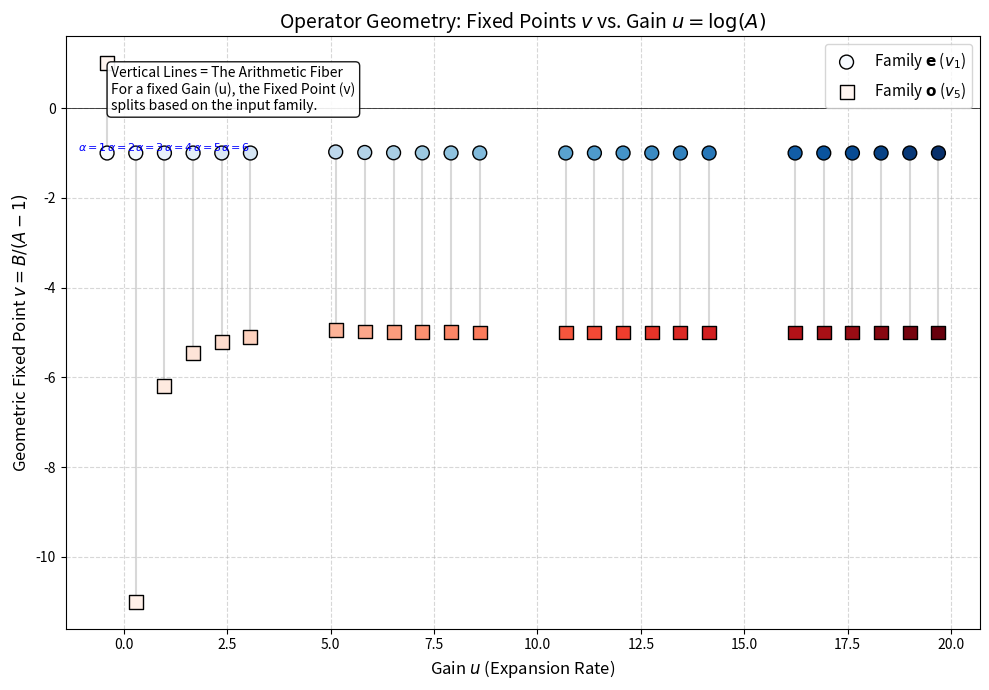

The matplotlib source for this figure:
import numpy as np
import matplotlib.pyplot as plt
import math

# ==========================================
# 1. Mathematical Definitions
# ==========================================

def calculate_geometry(alpha, p):
    """
    Computes the Operator Geometry (u, v) for a given (alpha, p).
    Returns:
        u: Gain (log A)
        v_e: Fixed point for family e
        v_o: Fixed point for family o
    """
    # 1. Calculate K and q_p
    # K = (2^(alpha + 6p) - 3) * 4^p
    K = (2**(alpha + 6*p) - 3) * (4**p)
    q_p = (4**p - 1) // 3

    # 2. Calculate Slope A
    # A = 1 + K/3
    A = 1 + K/3.0

    # 3. Calculate Offsets B_epsilon
    # B_1 (Family e) = 4*q_p - K/3
    B_e = 4*q_p - K/3.0

    # B_5 (Family o) = 10*q_p - 2 - 5*K/3
    B_o = 10*q_p - 2 - 5*K/3.0

    # 4. Calculate Coordinates (u, v)
    if A <= 0: return None, None, None # Filter degenerate cases if any (usually A > 0)
    if A == 1: return None, None, None # Singularity

    u = math.log(A)

    # Fixed point v = B / (A - 1)
    v_e = B_e / (A - 1)
    v_o = B_o / (A - 1)

    return u, v_e, v_o

# ==========================================
# 2. Generate Data
# ==========================================

alphas = range(1, 7) # Standard table alphas 1..6
ps = range(0, 4)     # Column lifts 0..3

data = []

for p in ps:
    for alpha in alphas:
        u, v_e, v_o = calculate_geometry(alpha, p)
        if u is not None:
            data.append({
                'p': p,
                'alpha': alpha,
                'u': u,
                'v_e': v_e,
                'v_o': v_o
            })

# ==========================================
# 3. Plotting
# ==========================================

plt.figure(figsize=(10, 7))

# Extract lists for plotting
us = [d['u'] for d in data]
ves = [d['v_e'] for d in data]
vos = [d['v_o'] for d in data]

# 1. Draw the "Vertical Fibers" (connecting v_e and v_o for same parameters)
# This visually proves Lemma 18 (The Arithmetic Fiber)
for i in range(len(data)):
    plt.plot([us[i], us[i]], [ves[i], vos[i]], color='gray', linestyle='-', alpha=0.3, zorder=1)

# 2. Scatter points
# Family e (Blue Circles)
scatter_e = plt.scatter(us, ves, c=us, cmap='Blues', marker='o',
                        s=100, edgecolors='black', label='Family $\mathbf{e}$ ($v_1$)', zorder=2)

# Family o (Red Squares)
scatter_o = plt.scatter(us, vos, c=us, cmap='Reds', marker='s',
                        s=100, edgecolors='black', label='Family $\mathbf{o}$ ($v_5$)', zorder=2)

# 3. Annotate a few key points (e.g. p=0)
for d in data:
    if d['p'] == 0:
        plt.text(d['u'], d['v_e'], f"$\\alpha={d['alpha']}$",
                 fontsize=8, ha='right', va='bottom', color='blue')

# Formatting
plt.title("Operator Geometry: Fixed Points $v$ vs. Gain $u = \log(A)$", fontsize=14)
plt.xlabel("Gain $u$ (Expansion Rate)", fontsize=12)
plt.ylabel("Geometric Fixed Point $v = B/(A-1)$", fontsize=12)
plt.axhline(0, color='black', linewidth=0.5)
plt.grid(True, linestyle='--', alpha=0.5)
plt.legend(fontsize=11)

# Explanation box
text_str = (
    "Vertical Lines = The Arithmetic Fiber\n"
    "For a fixed Gain (u), the Fixed Point (v)\n"
    "splits based on the input family."
)
plt.text(0.05, 0.95, text_str, transform=plt.gca().transAxes, fontsize=10,
         verticalalignment='top', bbox=dict(boxstyle='round', facecolor='white', alpha=0.9))

plt.tight_layout()
plt.savefig('figure_fixedpoint_scatter.png', dpi=300)
print("Generated 'figure_fixedpoint_scatter.png'")
plt.show()
